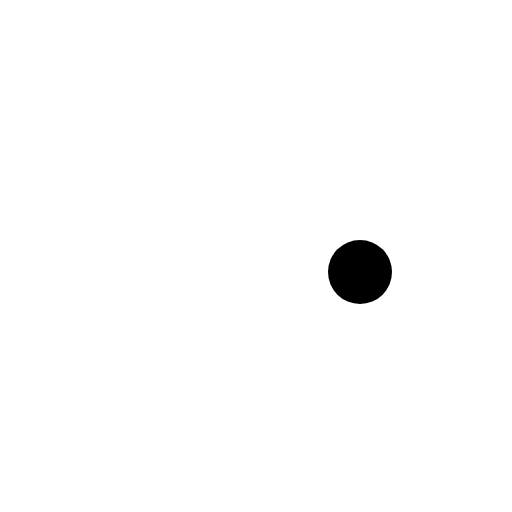
t = 0.00 s
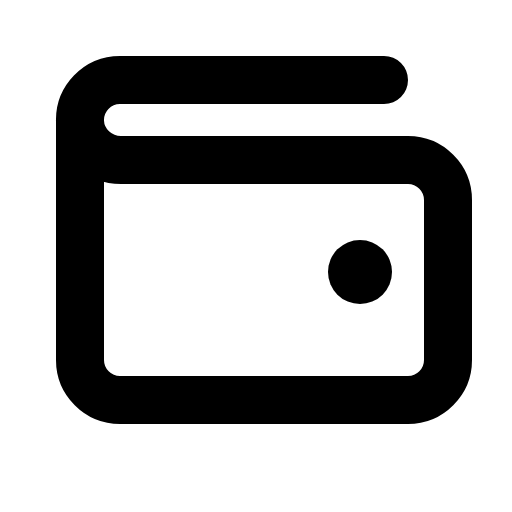
t = 0.38 s
t = 1.13 s: frame unchanged from t = 0.38 s, image omitted
t = 1.50 s: frame unchanged from t = 0.38 s, image omitted
t = 1.88 s: frame unchanged from t = 0.38 s, image omitted
t = 2.63 s: frame unchanged from t = 0.38 s, image omitted

The animated SVG that drew these frames (rendered in a browser with its animation timeline set to each time). Animation: 1 CSS @keyframes rule; one cycle of 3.00 s, repeats indefinitely.

<svg xmlns="http://www.w3.org/2000/svg" viewBox="0 0 256 256">
  <style>
    .draw-line {
      stroke-dasharray: 2000;
      stroke-dashoffset: 0;
    }
    svg:hover .draw-line {
      animation: phosphor-draw-in 3s ease-in-out infinite alternate;
    }
    @keyframes phosphor-draw-in {
      0%   { stroke-dashoffset: 2000; }
      50%  { stroke-dashoffset: 0; }
      100% { stroke-dashoffset: 0; }
    }
  </style><rect width="256" height="256" fill="none"/><circle cx="180" cy="136" r="16"/><path d="M40,60.73V180a20,20,0,0,0,20,20H204a20,20,0,0,0,20-20V100a20,20,0,0,0-20-20H60.48C49.63,80,40.4,71.57,40,60.73A20,20,0,0,1,60,40H192" fill="none" stroke="currentColor" stroke-linecap="round" stroke-linejoin="round" stroke-width="24" class="draw-line" pathLength="1" style="animation-delay: 0s"/></svg>
